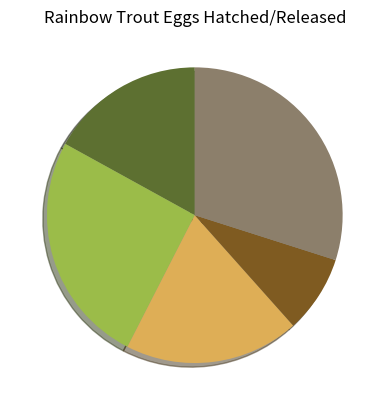

Write the Python code that produced this figure. (Note: this script raises an exception after producing the figure.)
import matplotlib.pyplot as plt
 
labels = ['2014', '2015', '2016', '2017', '2018']
sizes = [17.02, 25.53, 19.15, 8.51, 29.97]
colors = ['#5d7031', '#9bbc49', '#deae56', '#7f5b21', '#8c7f6b']
patches, texts = plt.pie(sizes, colors=colors, shadow=True, startangle=90)
plt.title('Rainbow Trout Eggs Hatched/Released')
plt.legend(patches, labels, loc="Rainbow Trout Eggs Hatched/Released")
plt.axis('equal')
plt.tight_layout()
plt.show()